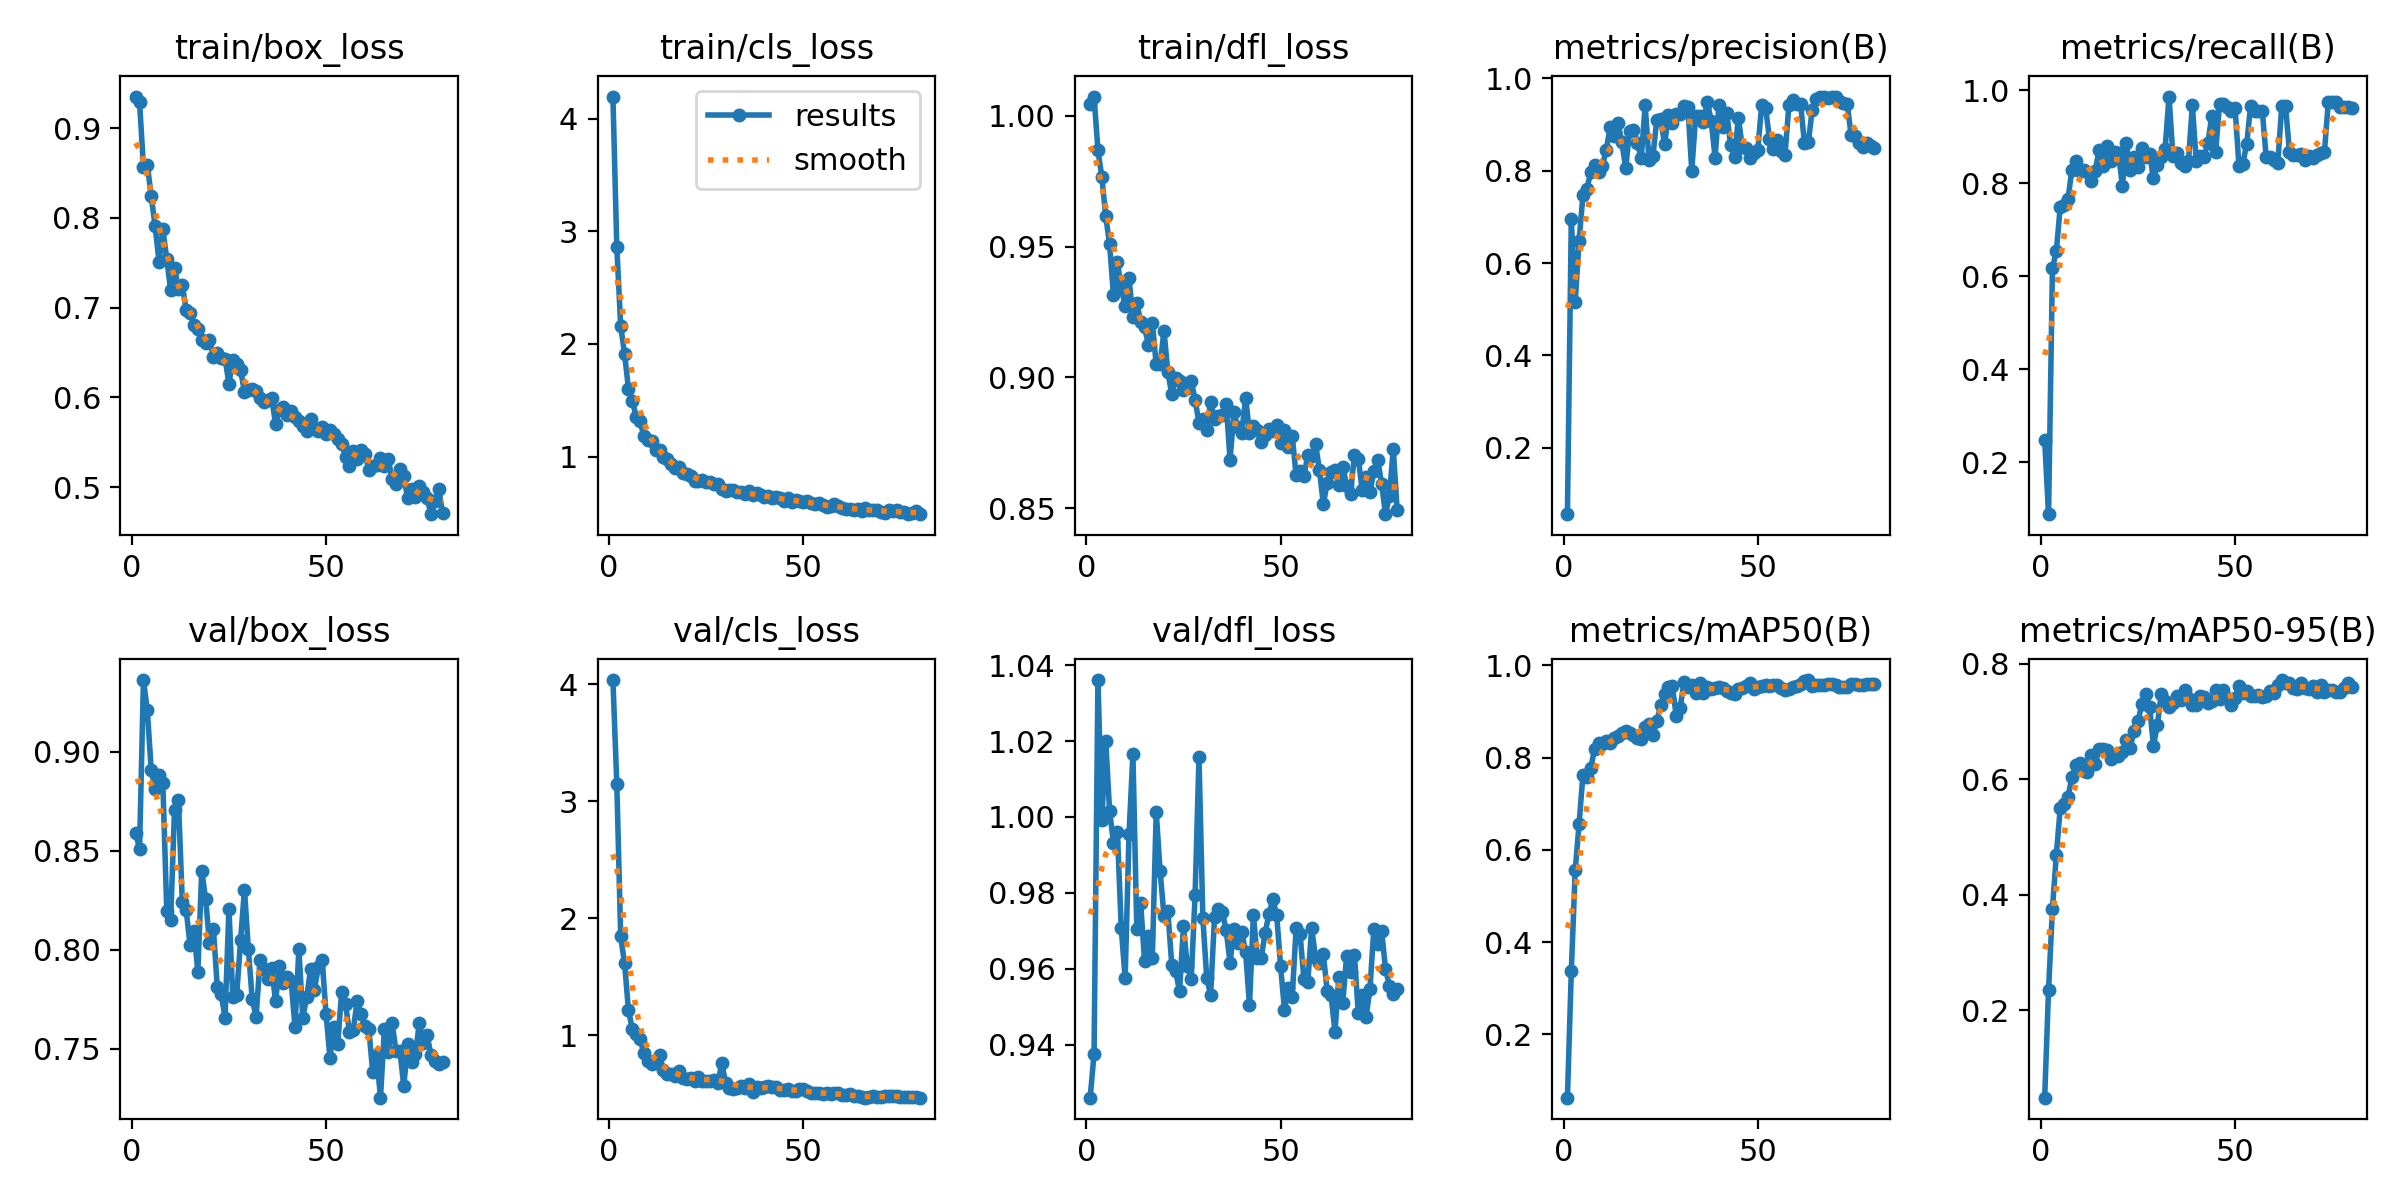

The file beside this chart, header and first rows:
epoch, time, train/box_loss, train/cls_loss, train/dfl_loss, metrics/precision(B), metrics/recall(B), metrics/mAP50(B), metrics/mAP50-95(B), val/box_loss, val/cls_loss, val/dfl_loss, lr/pg0, lr/pg1, lr/pg2
1, 2.182, 0.9351, 4.197, 1.004, 0.05638, 0.2476, 0.06281, 0.0488, 0.8587, 4.037, 0.926, 0.0001703, 0.0001703, 0.0001703
2, 4.152, 0.929, 2.86, 1.007, 0.6957, 0.08793, 0.3365, 0.2358, 0.8511, 3.151, 0.9375, 0.0003414, 0.0003414, 0.0003414
3, 6.111, 0.8566, 2.162, 0.9869, 0.5151, 0.6169, 0.5554, 0.3763, 0.9362, 1.845, 1.036, 0.0005081, 0.0005081, 0.0005081
4, 8.056, 0.8592, 1.914, 0.9766, 0.6482, 0.6535, 0.6563, 0.469, 0.9208, 1.615, 0.9992, 0.0005065, 0.0005065, 0.0005065
5, 10.02, 0.8241, 1.6, 0.9617, 0.7476, 0.7479, 0.763, 0.55, 0.8907, 1.216, 1.02, 0.0005, 0.0005, 0.0005
6, 11.95, 0.7912, 1.494, 0.9509, 0.7605, 0.7537, 0.7572, 0.5574, 0.8813, 1.055, 1.002, 0.0004935, 0.0004935, 0.0004935
7, 13.81, 0.7513, 1.352, 0.9313, 0.797, 0.7653, 0.7772, 0.5699, 0.8881, 1.014, 0.9932, 0.0004869, 0.0004869, 0.0004869
8, 15.81, 0.7871, 1.312, 0.9442, 0.8132, 0.8285, 0.8194, 0.6033, 0.8839, 0.9684, 0.9961, 0.0004804, 0.0004804, 0.0004804
9, 17.77, 0.7541, 1.179, 0.9343, 0.7963, 0.8467, 0.8319, 0.6251, 0.8197, 0.8459, 0.9707, 0.0004739, 0.0004739, 0.0004739
10, 19.69, 0.7196, 1.149, 0.9272, 0.8104, 0.8258, 0.8308, 0.6278, 0.815, 0.7774, 0.9575, 0.0004674, 0.0004674, 0.0004674
11, 21.6, 0.7439, 1.138, 0.9378, 0.8459, 0.8279, 0.8365, 0.6142, 0.8707, 0.7583, 0.9955, 0.0004609, 0.0004609, 0.0004609
12, 23.49, 0.7212, 1.058, 0.923, 0.8941, 0.8236, 0.8327, 0.6129, 0.8758, 0.7909, 1.017, 0.0004544, 0.0004544, 0.0004544
13, 25.4, 0.7255, 1.06, 0.9284, 0.8756, 0.8036, 0.842, 0.6417, 0.8242, 0.83, 0.9706, 0.0004479, 0.0004479, 0.0004479
14, 27.43, 0.6969, 0.9985, 0.9213, 0.9031, 0.8267, 0.8473, 0.6268, 0.82, 0.7079, 0.9773, 0.0004414, 0.0004414, 0.0004414
15, 29.33, 0.6937, 0.9786, 0.9191, 0.8618, 0.8709, 0.854, 0.6518, 0.8024, 0.6667, 0.9619, 0.0004349, 0.0004349, 0.0004349
16, 31.27, 0.6811, 0.9331, 0.9124, 0.806, 0.8356, 0.8587, 0.6518, 0.8097, 0.6685, 0.9686, 0.0004284, 0.0004284, 0.0004284
17, 33.19, 0.6764, 0.897, 0.9209, 0.8861, 0.8791, 0.8546, 0.6508, 0.7889, 0.6555, 0.963, 0.0004219, 0.0004219, 0.0004219
18, 35.1, 0.6642, 0.9036, 0.9049, 0.8892, 0.8464, 0.8483, 0.6348, 0.8398, 0.6935, 1.001, 0.0004153, 0.0004153, 0.0004153
19, 37.02, 0.6609, 0.8541, 0.9052, 0.8604, 0.8679, 0.8432, 0.6422, 0.8257, 0.6344, 0.9857, 0.0004088, 0.0004088, 0.0004088
20, 38.92, 0.6641, 0.8456, 0.9177, 0.8275, 0.8639, 0.8403, 0.6398, 0.8032, 0.6311, 0.9738, 0.0004023, 0.0004023, 0.0004023
21, 40.83, 0.6453, 0.8237, 0.9019, 0.9418, 0.7945, 0.8662, 0.6476, 0.8107, 0.639, 0.9751, 0.0003958, 0.0003958, 0.0003958
22, 42.82, 0.6489, 0.7812, 0.8936, 0.8239, 0.8864, 0.8733, 0.669, 0.7811, 0.6128, 0.961, 0.0003893, 0.0003893, 0.0003893
23, 44.77, 0.6435, 0.7875, 0.8997, 0.8319, 0.827, 0.8484, 0.6549, 0.7775, 0.6478, 0.9595, 0.0003828, 0.0003828, 0.0003828
24, 46.63, 0.6433, 0.7962, 0.8985, 0.9109, 0.8566, 0.88, 0.6839, 0.7657, 0.6082, 0.954, 0.0003763, 0.0003763, 0.0003763
25, 48.7, 0.6152, 0.7748, 0.895, 0.9122, 0.835, 0.9137, 0.7003, 0.8208, 0.6135, 0.9712, 0.0003698, 0.0003698, 0.0003698
26, 50.69, 0.6417, 0.7775, 0.896, 0.8573, 0.8764, 0.939, 0.7298, 0.776, 0.6072, 0.9606, 0.0003633, 0.0003633, 0.0003633
27, 52.69, 0.6372, 0.7541, 0.8986, 0.9202, 0.856, 0.9544, 0.7473, 0.7773, 0.6153, 0.9573, 0.0003568, 0.0003568, 0.0003568
28, 54.6, 0.631, 0.7544, 0.8914, 0.9044, 0.8629, 0.955, 0.726, 0.8049, 0.5925, 0.9793, 0.0003502, 0.0003502, 0.0003502
29, 56.55, 0.6058, 0.7118, 0.8826, 0.9234, 0.8101, 0.8912, 0.6584, 0.8304, 0.7605, 1.016, 0.0003437, 0.0003437, 0.0003437
30, 58.62, 0.6086, 0.6969, 0.8842, 0.9228, 0.8388, 0.9076, 0.6941, 0.8004, 0.5969, 0.9733, 0.0003372, 0.0003372, 0.0003372
31, 60.53, 0.6097, 0.7007, 0.8798, 0.9406, 0.8569, 0.9633, 0.7487, 0.7749, 0.5491, 0.9575, 0.0003307, 0.0003307, 0.0003307
32, 62.45, 0.6076, 0.6995, 0.8905, 0.9388, 0.874, 0.9537, 0.7366, 0.7663, 0.5446, 0.9532, 0.0003242, 0.0003242, 0.0003242
33, 64.37, 0.5997, 0.6869, 0.8841, 0.8006, 0.9861, 0.9585, 0.7249, 0.7947, 0.5524, 0.9735, 0.0003177, 0.0003177, 0.0003177
34, 66.33, 0.5952, 0.6826, 0.885, 0.9177, 0.8587, 0.9411, 0.7321, 0.7904, 0.5703, 0.9758, 0.0003112, 0.0003112, 0.0003112
35, 68.3, 0.5967, 0.6647, 0.8854, 0.9188, 0.8642, 0.9619, 0.7438, 0.785, 0.5494, 0.9749, 0.0003047, 0.0003047, 0.0003047
36, 70.23, 0.5998, 0.6951, 0.8898, 0.9062, 0.8427, 0.9404, 0.7371, 0.7908, 0.5847, 0.9702, 0.0002982, 0.0002982, 0.0002982
37, 72.18, 0.5702, 0.6567, 0.8685, 0.9495, 0.8374, 0.9541, 0.7542, 0.774, 0.5165, 0.9616, 0.0002917, 0.0002917, 0.0002917
38, 74.1, 0.5856, 0.6759, 0.8866, 0.908, 0.8467, 0.9483, 0.7413, 0.792, 0.5551, 0.9706, 0.0002852, 0.0002852, 0.0002852
39, 76.01, 0.589, 0.6559, 0.8808, 0.8284, 0.9679, 0.951, 0.7295, 0.783, 0.5516, 0.9669, 0.0002786, 0.0002786, 0.0002786
40, 77.98, 0.5808, 0.6428, 0.8786, 0.9433, 0.8475, 0.9529, 0.7294, 0.7864, 0.5633, 0.9698, 0.0002721, 0.0002721, 0.0002721
41, 79.88, 0.5853, 0.6533, 0.8922, 0.8952, 0.8591, 0.9516, 0.7447, 0.7844, 0.5689, 0.9644, 0.0002656, 0.0002656, 0.0002656
42, 81.83, 0.5784, 0.632, 0.8787, 0.9259, 0.8568, 0.9445, 0.7423, 0.761, 0.5566, 0.9504, 0.0002591, 0.0002591, 0.0002591
43, 83.73, 0.5735, 0.6378, 0.8813, 0.8549, 0.8856, 0.9398, 0.7317, 0.8004, 0.5588, 0.9742, 0.0002526, 0.0002526, 0.0002526
44, 85.69, 0.5677, 0.6318, 0.8797, 0.83, 0.944, 0.9375, 0.736, 0.7657, 0.5373, 0.9629, 0.0002461, 0.0002461, 0.0002461
45, 87.76, 0.5622, 0.6028, 0.8752, 0.9147, 0.8676, 0.9498, 0.7541, 0.7759, 0.5345, 0.9628, 0.0002396, 0.0002396, 0.0002396
46, 89.67, 0.5764, 0.6292, 0.8779, 0.8512, 0.9693, 0.9507, 0.7389, 0.7901, 0.5419, 0.9693, 0.0002331, 0.0002331, 0.0002331
47, 91.63, 0.5644, 0.6009, 0.8803, 0.8486, 0.9705, 0.9565, 0.7546, 0.7797, 0.5244, 0.9743, 0.0002266, 0.0002266, 0.0002266
48, 93.58, 0.5626, 0.6137, 0.8795, 0.828, 0.963, 0.962, 0.7404, 0.7914, 0.5258, 0.9784, 0.0002201, 0.0002201, 0.0002201
49, 95.48, 0.5668, 0.6026, 0.8817, 0.8376, 0.9545, 0.948, 0.7288, 0.7946, 0.5397, 0.9742, 0.0002136, 0.0002136, 0.0002136
50, 97.43, 0.5596, 0.5932, 0.8747, 0.846, 0.9615, 0.9532, 0.7407, 0.7673, 0.5401, 0.9607, 0.000207, 0.000207, 0.000207
51, 99.33, 0.5642, 0.6076, 0.8798, 0.9431, 0.8373, 0.9561, 0.7614, 0.7455, 0.5245, 0.9492, 0.0002005, 0.0002005, 0.0002005
52, 101.3, 0.5594, 0.5917, 0.8734, 0.9362, 0.8418, 0.9575, 0.7499, 0.7611, 0.51, 0.9549, 0.000194, 0.000194, 0.000194
53, 103.3, 0.5542, 0.5762, 0.8775, 0.8687, 0.8848, 0.955, 0.7534, 0.7526, 0.5064, 0.9526, 0.0001875, 0.0001875, 0.0001875
54, 105.2, 0.5486, 0.5874, 0.8625, 0.8468, 0.9663, 0.9578, 0.7449, 0.7787, 0.5038, 0.9707, 0.000181, 0.000181, 0.000181
55, 107.1, 0.5342, 0.5673, 0.8643, 0.8664, 0.954, 0.957, 0.7437, 0.7728, 0.5009, 0.9693, 0.0001745, 0.0001745, 0.0001745
56, 109, 0.5238, 0.5545, 0.8623, 0.843, 0.956, 0.9506, 0.7464, 0.7587, 0.5085, 0.9573, 0.000168, 0.000168, 0.000168
57, 111, 0.5402, 0.5606, 0.8701, 0.8352, 0.9556, 0.9464, 0.7432, 0.7597, 0.5022, 0.9565, 0.0001615, 0.0001615, 0.0001615
58, 113, 0.5309, 0.5757, 0.87, 0.9423, 0.8565, 0.9492, 0.7452, 0.7741, 0.5076, 0.9708, 0.000155, 0.000155, 0.000155
59, 115.1, 0.5412, 0.557, 0.8746, 0.9538, 0.8551, 0.9541, 0.7523, 0.7675, 0.5051, 0.9629, 0.0001485, 0.0001485, 0.0001485
60, 117.1, 0.5375, 0.544, 0.8645, 0.9445, 0.8506, 0.9563, 0.7496, 0.7615, 0.4908, 0.9616, 0.000142, 0.000142, 0.000142
... 20 more rows
